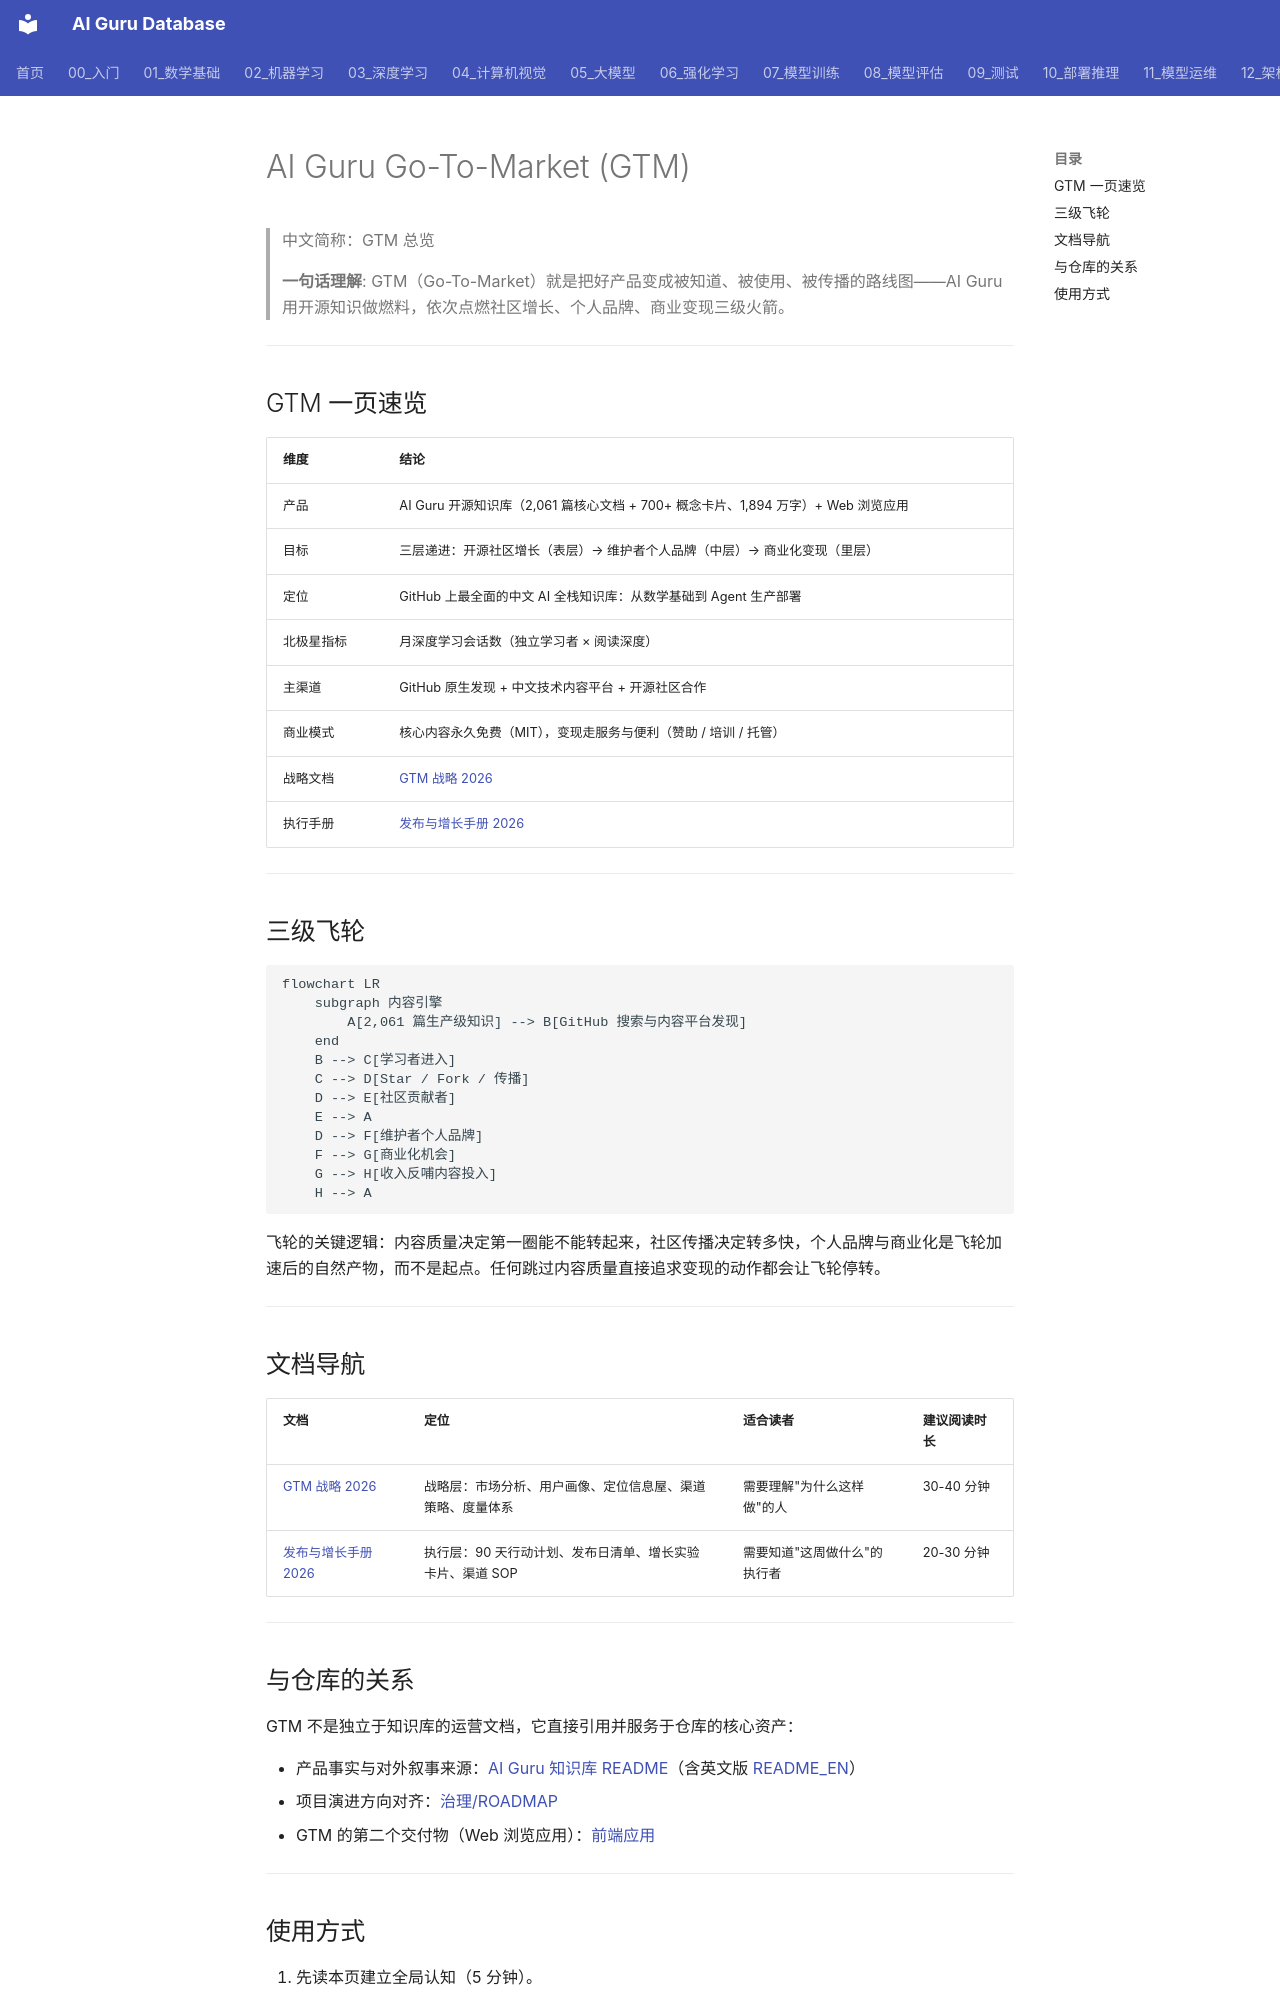

repository: ai-guru-global/ai-guru-database · page: 专题研究/GTM/index.html · generator: mkdocs

---
title: AI Guru Go-To-Market
category: meta
tags: ["gtm", "go-to-market", "growth", "open-source", "strategy"]
summary: "AI Guru 的市场进入策略总览：以开源知识为引擎，社区增长、个人品牌、商业化变现三级火箭。"
created: 2026-08-31
updated: 2026-08-31
tier: core
aliases: [GTM, Go-To-Market, 市场进入策略]
sources: []
name_zh: "GTM 总览"
---

# AI Guru Go-To-Market (GTM)

> 中文简称：GTM 总览

> **一句话理解**: GTM（Go-To-Market）就是把好产品变成被知道、被使用、被传播的路线图——AI Guru 用开源知识做燃料，依次点燃社区增长、个人品牌、商业变现三级火箭。

---

## GTM 一页速览

| **维度** | **结论** |
|---------|---------|
| 产品 | AI Guru 开源知识库（2,061 篇核心文档 + 700+ 概念卡片、1,894 万字）+ Web 浏览应用 |
| 目标 | 三层递进：开源社区增长（表层）→ 维护者个人品牌（中层）→ 商业化变现（里层） |
| 定位 | GitHub 上最全面的中文 AI 全栈知识库：从数学基础到 Agent 生产部署 |
| 北极星指标 | 月深度学习会话数（独立学习者 × 阅读深度） |
| 主渠道 | GitHub 原生发现 + 中文技术内容平台 + 开源社区合作 |
| 商业模式 | 核心内容永久免费（MIT），变现走服务与便利（赞助 / 培训 / 托管） |
| 战略文档 | [GTM 战略 2026](./GTM_Strategy_2026.md) |
| 执行手册 | [发布与增长手册 2026](./Launch_Playbook_2026.md) |

---

## 三级飞轮

```mermaid
flowchart LR
    subgraph 内容引擎
        A[2,061 篇生产级知识] --> B[GitHub 搜索与内容平台发现]
    end
    B --> C[学习者进入]
    C --> D[Star / Fork / 传播]
    D --> E[社区贡献者]
    E --> A
    D --> F[维护者个人品牌]
    F --> G[商业化机会]
    G --> H[收入反哺内容投入]
    H --> A
```

飞轮的关键逻辑：内容质量决定第一圈能不能转起来，社区传播决定转多快，个人品牌与商业化是飞轮加速后的自然产物，而不是起点。任何跳过内容质量直接追求变现的动作都会让飞轮停转。

---

## 文档导航

| **文档** | **定位** | **适合读者** | **建议阅读时长** |
|---------|---------|------------|----------------|
| [GTM 战略 2026](./GTM_Strategy_2026.md) | 战略层：市场分析、用户画像、定位信息屋、渠道策略、度量体系 | 需要理解"为什么这样做"的人 | 30-40 分钟 |
| [发布与增长手册 2026](./Launch_Playbook_2026.md) | 执行层：90 天行动计划、发布日清单、增长实验卡片、渠道 SOP | 需要知道"这周做什么"的执行者 | 20-30 分钟 |

---

## 与仓库的关系

GTM 不是独立于知识库的运营文档，它直接引用并服务于仓库的核心资产：

- 产品事实与对外叙事来源：[AI Guru 知识库 README](../../README.md)（含英文版 [README_EN](../../README_EN.md)）
- 项目演进方向对齐：[治理/ROADMAP](../../治理/ROADMAP.md)
- GTM 的第二个交付物（Web 浏览应用）：[前端应用](../../../code/前端应用/README.md)

---
